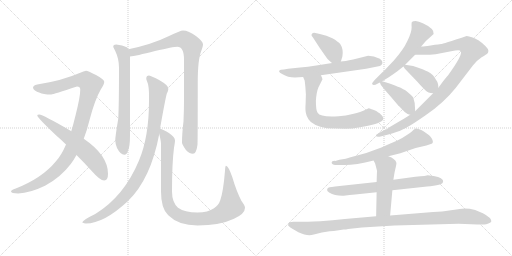
t = 0.00 s
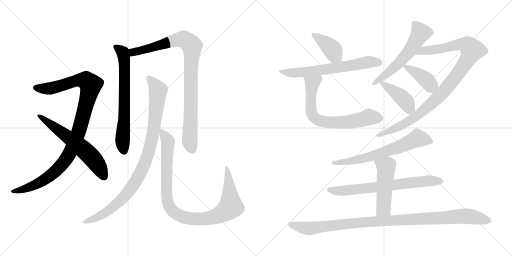
t = 2.86 s
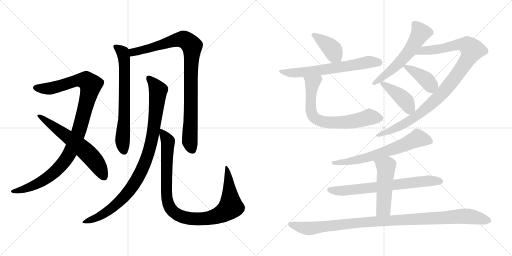
t = 5.73 s
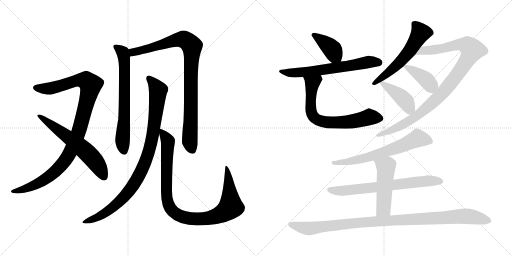
t = 8.59 s
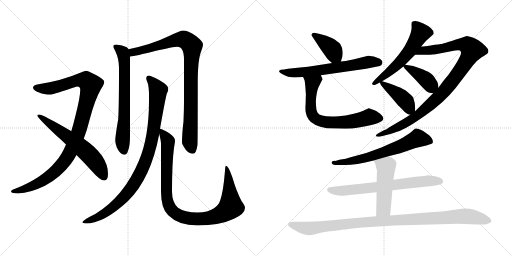
t = 11.45 s
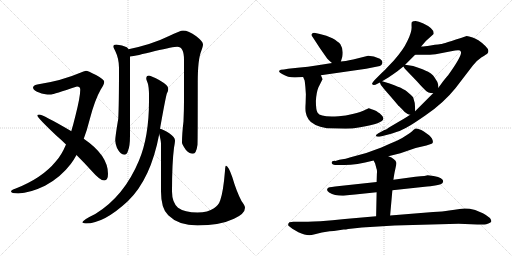
t = 14.32 s

The animated SVG that drew these frames (rendered in a browser with its animation timeline set to each time). Animation: 17 CSS @keyframes rules; one cycle of 14.32 s.

<svg version="1.1" viewBox="0 0 2048 1024" xmlns="http://www.w3.org/2000/svg">
  <g stroke="lightgray" stroke-dasharray="1,1" stroke-width="1" transform="scale(4, 4)">
    <line x1="0" y1="0" x2="256" y2="256"></line>
    <line x1="256" y1="0" x2="0" y2="256"></line>
    <line x1="128" y1="0" x2="128" y2="256"></line>
    <line x1="0" y1="128" x2="256" y2="128"></line>
    <line x1="256" y1="0" x2="512" y2="256"></line>
    <line x1="512" y1="0" x2="256" y2="256"></line>
    <line x1="384" y1="0" x2="384" y2="256"></line>
    <line x1="256" y1="128" x2="512" y2="128"></line>
  </g>
<g transform="scale(1, -1) translate(0, -850)">
   <style type="text/css">
    @keyframes keyframes0 {
      from {
       stroke: black;
       stroke-dashoffset: 1059;
       stroke-width: 128;
       }
       78% {
       animation-timing-function: step-end;
       stroke: black;
       stroke-dashoffset: 0;
       stroke-width: 128;
       }
       to {
       stroke: black;
       stroke-width: 1024;
       }
       }
       #make-me-a-hanzi-animation-0 {
         animation: keyframes0 1.111816s both;
         animation-delay: 0.000000s;
         animation-timing-function: linear;
       }
    @keyframes keyframes1 {
      from {
       stroke: black;
       stroke-dashoffset: 620;
       stroke-width: 128;
       }
       67% {
       animation-timing-function: step-end;
       stroke: black;
       stroke-dashoffset: 0;
       stroke-width: 128;
       }
       to {
       stroke: black;
       stroke-width: 1024;
       }
       }
       #make-me-a-hanzi-animation-1 {
         animation: keyframes1 0.754557s both;
         animation-delay: 1.111816s;
         animation-timing-function: linear;
       }
    @keyframes keyframes2 {
      from {
       stroke: black;
       stroke-dashoffset: 689;
       stroke-width: 128;
       }
       69% {
       animation-timing-function: step-end;
       stroke: black;
       stroke-dashoffset: 0;
       stroke-width: 128;
       }
       to {
       stroke: black;
       stroke-width: 1024;
       }
       }
       #make-me-a-hanzi-animation-2 {
         animation: keyframes2 0.810710s both;
         animation-delay: 1.866373s;
         animation-timing-function: linear;
       }
    @keyframes keyframes3 {
      from {
       stroke: black;
       stroke-dashoffset: 938;
       stroke-width: 128;
       }
       75% {
       animation-timing-function: step-end;
       stroke: black;
       stroke-dashoffset: 0;
       stroke-width: 128;
       }
       to {
       stroke: black;
       stroke-width: 1024;
       }
       }
       #make-me-a-hanzi-animation-3 {
         animation: keyframes3 1.013346s both;
         animation-delay: 2.677083s;
         animation-timing-function: linear;
       }
    @keyframes keyframes4 {
      from {
       stroke: black;
       stroke-dashoffset: 965;
       stroke-width: 128;
       }
       76% {
       animation-timing-function: step-end;
       stroke: black;
       stroke-dashoffset: 0;
       stroke-width: 128;
       }
       to {
       stroke: black;
       stroke-width: 1024;
       }
       }
       #make-me-a-hanzi-animation-4 {
         animation: keyframes4 1.035319s both;
         animation-delay: 3.690429s;
         animation-timing-function: linear;
       }
    @keyframes keyframes5 {
      from {
       stroke: black;
       stroke-dashoffset: 1005;
       stroke-width: 128;
       }
       77% {
       animation-timing-function: step-end;
       stroke: black;
       stroke-dashoffset: 0;
       stroke-width: 128;
       }
       to {
       stroke: black;
       stroke-width: 1024;
       }
       }
       #make-me-a-hanzi-animation-5 {
         animation: keyframes5 1.067871s both;
         animation-delay: 4.725748s;
         animation-timing-function: linear;
       }
    @keyframes keyframes6 {
      from {
       stroke: black;
       stroke-dashoffset: 397;
       stroke-width: 128;
       }
       56% {
       animation-timing-function: step-end;
       stroke: black;
       stroke-dashoffset: 0;
       stroke-width: 128;
       }
       to {
       stroke: black;
       stroke-width: 1024;
       }
       }
       #make-me-a-hanzi-animation-6 {
         animation: keyframes6 0.573079s both;
         animation-delay: 5.793619s;
         animation-timing-function: linear;
       }
    @keyframes keyframes7 {
      from {
       stroke: black;
       stroke-dashoffset: 649;
       stroke-width: 128;
       }
       68% {
       animation-timing-function: step-end;
       stroke: black;
       stroke-dashoffset: 0;
       stroke-width: 128;
       }
       to {
       stroke: black;
       stroke-width: 1024;
       }
       }
       #make-me-a-hanzi-animation-7 {
         animation: keyframes7 0.778158s both;
         animation-delay: 6.366698s;
         animation-timing-function: linear;
       }
    @keyframes keyframes8 {
      from {
       stroke: black;
       stroke-dashoffset: 703;
       stroke-width: 128;
       }
       70% {
       animation-timing-function: step-end;
       stroke: black;
       stroke-dashoffset: 0;
       stroke-width: 128;
       }
       to {
       stroke: black;
       stroke-width: 1024;
       }
       }
       #make-me-a-hanzi-animation-8 {
         animation: keyframes8 0.822103s both;
         animation-delay: 7.144856s;
         animation-timing-function: linear;
       }
    @keyframes keyframes9 {
      from {
       stroke: black;
       stroke-dashoffset: 583;
       stroke-width: 128;
       }
       65% {
       animation-timing-function: step-end;
       stroke: black;
       stroke-dashoffset: 0;
       stroke-width: 128;
       }
       to {
       stroke: black;
       stroke-width: 1024;
       }
       }
       #make-me-a-hanzi-animation-9 {
         animation: keyframes9 0.724447s both;
         animation-delay: 7.966959s;
         animation-timing-function: linear;
       }
    @keyframes keyframes10 {
      from {
       stroke: black;
       stroke-dashoffset: 1017;
       stroke-width: 128;
       }
       77% {
       animation-timing-function: step-end;
       stroke: black;
       stroke-dashoffset: 0;
       stroke-width: 128;
       }
       to {
       stroke: black;
       stroke-width: 1024;
       }
       }
       #make-me-a-hanzi-animation-10 {
         animation: keyframes10 1.077637s both;
         animation-delay: 8.691406s;
         animation-timing-function: linear;
       }
    @keyframes keyframes11 {
      from {
       stroke: black;
       stroke-dashoffset: 400;
       stroke-width: 128;
       }
       57% {
       animation-timing-function: step-end;
       stroke: black;
       stroke-dashoffset: 0;
       stroke-width: 128;
       }
       to {
       stroke: black;
       stroke-width: 1024;
       }
       }
       #make-me-a-hanzi-animation-11 {
         animation: keyframes11 0.575521s both;
         animation-delay: 9.769043s;
         animation-timing-function: linear;
       }
    @keyframes keyframes12 {
      from {
       stroke: black;
       stroke-dashoffset: 423;
       stroke-width: 128;
       }
       58% {
       animation-timing-function: step-end;
       stroke: black;
       stroke-dashoffset: 0;
       stroke-width: 128;
       }
       to {
       stroke: black;
       stroke-width: 1024;
       }
       }
       #make-me-a-hanzi-animation-12 {
         animation: keyframes12 0.594238s both;
         animation-delay: 10.344564s;
         animation-timing-function: linear;
       }
    @keyframes keyframes13 {
      from {
       stroke: black;
       stroke-dashoffset: 664;
       stroke-width: 128;
       }
       68% {
       animation-timing-function: step-end;
       stroke: black;
       stroke-dashoffset: 0;
       stroke-width: 128;
       }
       to {
       stroke: black;
       stroke-width: 1024;
       }
       }
       #make-me-a-hanzi-animation-13 {
         animation: keyframes13 0.790365s both;
         animation-delay: 10.938802s;
         animation-timing-function: linear;
       }
    @keyframes keyframes14 {
      from {
       stroke: black;
       stroke-dashoffset: 700;
       stroke-width: 128;
       }
       69% {
       animation-timing-function: step-end;
       stroke: black;
       stroke-dashoffset: 0;
       stroke-width: 128;
       }
       to {
       stroke: black;
       stroke-width: 1024;
       }
       }
       #make-me-a-hanzi-animation-14 {
         animation: keyframes14 0.819661s both;
         animation-delay: 11.729167s;
         animation-timing-function: linear;
       }
    @keyframes keyframes15 {
      from {
       stroke: black;
       stroke-dashoffset: 502;
       stroke-width: 128;
       }
       62% {
       animation-timing-function: step-end;
       stroke: black;
       stroke-dashoffset: 0;
       stroke-width: 128;
       }
       to {
       stroke: black;
       stroke-width: 1024;
       }
       }
       #make-me-a-hanzi-animation-15 {
         animation: keyframes15 0.658529s both;
         animation-delay: 12.548828s;
         animation-timing-function: linear;
       }
    @keyframes keyframes16 {
      from {
       stroke: black;
       stroke-dashoffset: 1054;
       stroke-width: 128;
       }
       77% {
       animation-timing-function: step-end;
       stroke: black;
       stroke-dashoffset: 0;
       stroke-width: 128;
       }
       to {
       stroke: black;
       stroke-width: 1024;
       }
       }
       #make-me-a-hanzi-animation-16 {
         animation: keyframes16 1.107747s both;
         animation-delay: 13.207357s;
         animation-timing-function: linear;
       }
</style>
<path d="M 344.0 567.0 Q 335.0 566.0 321.0 559.0 Q 247.0 527.0 149.0 512.0 Q 132.0 508.0 132.0 499.0 Q 134.0 487.0 159.0 479.0 Q 171.0 472.0 205.0 472.0 Q 213.0 473.0 308.0 504.0 Q 321.0 504.0 321.0 491.0 Q 321.0 463.0 302.0 388.0 Q 294.0 355.0 285.0 325.0 L 264.0 272.0 Q 246.0 229.0 223.0 204.0 Q 169.0 138.0 63.0 96.0 Q 44.0 90.0 44.0 84.0 Q 44.0 77.0 73.0 76.0 Q 120.0 78.0 180.0 107.0 Q 242.0 140.0 283.0 194.0 Q 295.0 210.0 306.0 230.0 L 335.0 295.0 Q 348.0 329.0 359.0 373.0 Q 379.0 450.0 403.0 492.0 Q 417.0 513.0 417.0 523.0 Q 417.0 532.0 384.0 550.0 Q 351.0 567.0 344.0 567.0 Z" fill="lightgray"></path> 
<path d="M 285.0 325.0 L 284.0 326.0 Q 171.0 392.0 157.0 392.0 Q 149.0 392.0 149.0 388.0 Q 149.0 380.0 225.0 308.0 Q 246.0 290.0 264.0 272.0 L 306.0 230.0 Q 341.0 195.0 366.0 167.0 Q 400.0 128.0 417.0 128.0 Q 432.0 128.0 432.0 155.0 Q 432.0 229.0 335.0 295.0 L 285.0 325.0 Z" fill="lightgray"></path> 
<path d="M 465.0 672.0 Q 453.0 672.0 453.0 663.0 Q 453.0 661.0 461.0 646.0 Q 476.0 615.0 476.0 579.0 Q 476.0 429.0 473.0 375.0 Q 461.0 304.0 461.0 288.0 Q 461.0 277.0 468.0 258.0 Q 482.0 231.0 497.0 231.0 Q 508.0 231.0 512.0 247.0 Q 520.0 264.0 520.0 308.0 L 520.0 624.0 L 514.0 653.0 Q 512.0 658.0 507.0 661.0 Q 490.0 670.0 465.0 672.0 Z" fill="lightgray"></path> 
<path d="M 520.0 624.0 Q 543.0 626.0 620.0 646.0 Q 694.0 663.0 709.0 663.0 Q 736.0 663.0 736.0 611.0 L 736.0 448.0 Q 736.0 410.0 734.0 365.0 Q 728.0 315.0 728.0 279.0 Q 728.0 273.0 743.0 251.0 Q 756.0 235.0 772.0 235.0 Q 785.0 235.0 790.0 271.0 Q 791.0 299.0 791.0 522.0 Q 791.0 612.0 805.0 646.0 Q 812.0 666.0 812.0 672.0 Q 812.0 684.0 785.0 705.0 Q 754.0 728.0 732.0 728.0 Q 722.0 728.0 674.0 705.0 Q 609.0 673.0 514.0 653.0 C 485.0 647.0 490.0 619.0 520.0 624.0 Z" fill="lightgray"></path> 
<path d="M 596.0 548.0 Q 585.0 548.0 585.0 535.0 Q 585.0 532.0 591.0 517.0 Q 596.0 502.0 596.0 468.0 L 596.0 447.0 Q 596.0 303.0 556.0 208.0 Q 496.0 64.0 381.0 -6.0 Q 329.0 -31.0 329.0 -40.0 Q 337.0 -44.0 344.0 -44.0 Q 415.0 -44.0 511.0 45.0 Q 603.0 133.0 637.0 314.0 L 640.0 335.0 Q 661.0 453.0 667.0 475.0 Q 673.0 486.0 673.0 492.0 L 673.0 496.0 Q 673.0 509.0 638.0 529.0 Q 606.0 546.0 596.0 548.0 Z" fill="lightgray"></path> 
<path d="M 637.0 314.0 Q 644.0 286.0 644.0 275.0 L 644.0 84.0 Q 644.0 15.0 673.0 -11.0 Q 714.0 -52.0 790.0 -52.0 Q 879.0 -52.0 936.0 -25.0 Q 980.0 -5.0 980.0 19.0 Q 980.0 27.0 966.0 46.0 Q 946.0 84.0 929.0 142.0 Q 913.0 187.0 904.0 187.0 Q 901.0 187.0 900.0 167.0 Q 893.0 82.0 881.0 49.0 Q 875.0 30.0 856.0 17.0 Q 832.0 0.0 790.0 0.0 Q 738.0 0.0 712.0 19.0 Q 688.0 41.0 688.0 84.0 Q 688.0 198.0 696.0 259.0 Q 700.0 281.0 700.0 288.0 Q 700.0 301.0 677.0 317.0 Q 653.0 333.0 640.0 335.0 C 632.0 338.0 632.0 338.0 637.0 314.0 Z" fill="lightgray"></path> 
<path d="M 1363.5 604.5 L 1369.5 624.5 Q 1374.5 653.5 1361.5 673.5 Q 1352.5 684.5 1329.5 697.5 Q 1306.5 708.5 1279.5 714.5 L 1261.5 718.5 Q 1249.5 719.5 1248.5 715.5 Q 1242.5 710.5 1250.5 702.5 L 1278.5 659.5 L 1308.5 616.5 Q 1323.5 601.5 1328.5 598.5 C 1352.5 580.5 1355.5 578.5 1363.5 604.5 Z" fill="lightgray"></path> 
<path d="M 1179.5 540.5 L 1212.5 542.5 L 1283.5 549.5 L 1464.5 575.5 L 1509.5 584.5 Q 1521.5 586.5 1525.5 590.5 Q 1530.5 595.5 1529.5 601.5 Q 1530.5 607.5 1519.5 615.5 Q 1494.5 627.5 1472.5 627.5 L 1412.5 612.5 Q 1378.5 605.5 1363.5 604.5 L 1328.5 598.5 L 1271.5 589.5 Q 1232.5 583.5 1190.5 579.5 L 1152.5 575.5 Q 1133.5 571.5 1123.5 571.5 Q 1106.5 565.5 1128.5 554.5 Q 1151.5 540.5 1179.5 540.5 Z" fill="lightgray"></path> 
<path d="M 1212.5 542.5 L 1218.5 528.5 Q 1219.5 523.5 1221.5 502.5 L 1223.5 473.5 L 1222.5 437.5 Q 1220.5 408.5 1223.5 398.5 Q 1225.5 385.5 1234.5 372.5 Q 1249.5 348.5 1307.5 337.5 L 1382.5 335.5 Q 1407.5 335.5 1440.5 341.5 Q 1533.5 356.5 1533.5 376.5 Q 1533.5 383.5 1527.5 388.5 L 1518.5 397.5 L 1511.5 401.5 Q 1506.5 407.5 1486.5 413.5 Q 1475.5 417.5 1472.5 416.5 L 1457.5 409.5 Q 1446.5 403.5 1410.5 394.5 Q 1383.5 387.5 1354.5 385.5 Q 1281.5 380.5 1270.5 399.5 Q 1263.5 409.5 1263.5 446.5 Q 1265.5 481.5 1273.5 500.5 L 1289.5 532.5 Q 1291.5 532.5 1283.5 549.5 C 1271.5 577.5 1200.5 570.5 1212.5 542.5 Z" fill="lightgray"></path> 
<path d="M 1684.5 664.5 L 1703.5 686.5 L 1734.5 714.5 Q 1738.5 735.5 1693.5 756.5 Q 1673.5 766.5 1662.5 766.5 Q 1651.5 766.5 1647.5 762.5 Q 1645.5 759.5 1646.5 740.5 Q 1646.5 720.5 1629.5 686.5 Q 1613.5 651.5 1574.5 607.5 L 1550.5 582.5 Q 1540.5 570.5 1525.5 557.5 L 1500.5 532.5 Q 1486.5 517.5 1488.5 514.5 Q 1493.5 505.5 1509.5 515.5 L 1519.5 520.5 L 1528.5 525.5 L 1553.5 540.5 Q 1574.5 554.5 1589.5 565.5 L 1613.5 584.5 L 1620.5 591.5 L 1660.5 631.5 L 1684.5 664.5 Z" fill="lightgray"></path> 
<path d="M 1640.5 391.5 L 1631.5 385.5 Q 1609.5 371.5 1596.5 364.5 L 1557.5 341.5 L 1544.5 332.5 Q 1541.5 332.5 1537.5 330.5 Q 1502.5 311.5 1503.5 309.5 Q 1503.5 300.5 1522.5 304.5 L 1549.5 311.5 Q 1567.5 315.5 1588.5 323.5 Q 1606.5 328.5 1640.5 348.5 Q 1654.5 356.5 1702.5 389.5 Q 1774.5 438.5 1822.5 498.5 L 1891.5 588.5 Q 1905.5 607.5 1926.5 621.5 Q 1946.5 633.5 1950.5 637.5 Q 1953.5 640.5 1953.5 647.5 Q 1953.5 654.5 1941.5 666.5 Q 1928.5 679.5 1917.5 686.5 Q 1911.5 691.5 1890.5 700.5 Q 1874.5 706.5 1866.5 706.5 Q 1769.5 674.5 1764.5 674.5 Q 1760.5 674.5 1722.5 668.5 Q 1686.5 662.5 1684.5 664.5 C 1654.5 662.5 1630.5 631.5 1660.5 631.5 L 1687.5 631.5 Q 1710.5 630.5 1742.5 633.5 L 1804.5 645.5 Q 1841.5 652.5 1842.5 645.5 Q 1853.5 634.5 1792.5 549.5 Q 1788.5 545.5 1772.5 525.5 L 1753.5 499.5 L 1732.5 477.5 L 1660.5 405.5 L 1640.5 391.5 Z" fill="lightgray"></path> 
<path d="M 1613.5 584.5 L 1619.5 575.5 L 1667.5 525.5 Q 1687.5 502.5 1701.5 489.5 Q 1711.5 477.5 1732.5 477.5 C 1755.5 476.5 1755.5 476.5 1753.5 499.5 L 1752.5 512.5 Q 1750.5 521.5 1748.5 524.5 L 1742.5 533.5 Q 1739.5 539.5 1737.5 541.5 L 1732.5 548.5 L 1723.5 556.5 L 1712.5 563.5 Q 1697.5 571.5 1652.5 586.5 L 1620.5 591.5 C 1607.5 593.5 1607.5 593.5 1613.5 584.5 Z" fill="lightgray"></path> 
<path d="M 1523.5 510.5 L 1532.5 499.5 Q 1533.5 497.5 1562.5 464.5 L 1590.5 431.5 Q 1591.5 429.5 1596.5 425.5 L 1609.5 412.5 Q 1615.5 403.5 1630.5 394.5 Q 1636.5 391.5 1640.5 391.5 C 1660.5 387.5 1660.5 387.5 1660.5 405.5 L 1660.5 411.5 Q 1661.5 438.5 1652.5 461.5 Q 1643.5 471.5 1626.5 485.5 Q 1623.5 488.5 1604.5 498.5 Q 1601.5 500.5 1558.5 516.5 L 1528.5 525.5 C 1515.5 529.5 1515.5 529.5 1519.5 520.5 L 1523.5 510.5 Z" fill="lightgray"></path> 
<path d="M 1553.5 225.5 L 1601.5 237.5 L 1662.5 258.5 L 1705.5 268.5 L 1720.5 273.5 Q 1727.5 274.5 1730.5 278.5 Q 1735.5 291.5 1716.5 309.5 L 1695.5 324.5 Q 1684.5 331.5 1676.5 333.5 Q 1671.5 336.5 1662.5 336.5 Q 1653.5 331.5 1648.5 325.5 Q 1638.5 316.5 1627.5 310.5 Q 1613.5 300.5 1589.5 288.5 Q 1558.5 275.5 1525.5 260.5 Q 1467.5 236.5 1402.5 221.5 Q 1385.5 214.5 1357.5 211.5 L 1341.5 206.5 Q 1326.5 207.5 1326.5 200.5 Q 1326.5 196.5 1330.5 193.5 Q 1335.5 190.5 1340.5 190.5 L 1369.5 190.5 Q 1416.5 188.5 1494.5 208.5 L 1553.5 225.5 Z" fill="lightgray"></path> 
<path d="M 1506.5 122.5 L 1358.5 106.5 Q 1317.5 101.5 1315.5 100.5 Q 1310.5 100.5 1308.5 92.5 Q 1306.5 87.5 1316.5 80.5 Q 1338.5 67.5 1369.5 67.5 L 1374.5 67.5 Q 1399.5 71.5 1420.5 72.5 L 1506.5 81.5 L 1569.5 89.5 L 1708.5 104.5 Q 1718.5 104.5 1740.5 108.5 Q 1764.5 113.5 1767.5 116.5 Q 1770.5 116.5 1772.5 124.5 Q 1774.5 130.5 1763.5 137.5 Q 1755.5 143.5 1734.5 146.5 Q 1714.5 149.5 1710.5 149.5 Q 1708.5 147.5 1661.5 143.5 L 1573.5 131.5 L 1506.5 122.5 Z" fill="lightgray"></path> 
<path d="M 1494.5 208.5 L 1500.5 196.5 L 1505.5 177.5 Q 1509.5 169.5 1507.5 154.5 L 1506.5 122.5 L 1506.5 81.5 L 1504.5 -14.5 C 1503.5 -44.5 1557.5 -41.5 1560.5 -11.5 L 1569.5 89.5 L 1573.5 131.5 L 1576.5 150.5 Q 1577.5 158.5 1581.5 175.5 Q 1586.5 195.5 1585.5 199.5 Q 1581.5 215.5 1553.5 225.5 C 1525.5 236.5 1481.5 235.5 1494.5 208.5 Z" fill="lightgray"></path> 
<path d="M 1504.5 -14.5 L 1379.5 -25.5 Q 1329.5 -31.5 1281.5 -34.5 Q 1221.5 -36.5 1203.5 -36.5 L 1173.5 -36.5 Q 1166.5 -36.5 1157.5 -38.5 Q 1152.5 -42.5 1152.5 -49.5 Q 1150.5 -52.5 1169.5 -64.5 L 1193.5 -78.5 Q 1219.5 -90.5 1237.5 -90.5 Q 1244.5 -90.5 1259.5 -86.5 L 1287.5 -79.5 L 1318.5 -74.5 Q 1326.5 -73.5 1335.5 -73.5 L 1374.5 -67.5 Q 1384.5 -67.5 1392.5 -65.5 L 1447.5 -59.5 L 1578.5 -51.5 L 1834.5 -44.5 L 1909.5 -47.5 L 1937.5 -47.5 Q 1944.5 -47.5 1953.5 -43.5 Q 1964.5 -39.5 1965.5 -34.5 Q 1965.5 -20.5 1931.5 -2.5 L 1900.5 10.5 Q 1865.5 19.5 1838.5 14.5 Q 1819.5 12.5 1796.5 8.5 Q 1771.5 4.5 1732.5 2.5 L 1560.5 -11.5 L 1504.5 -14.5 Z" fill="lightgray"></path> 
      <clipPath id="make-me-a-hanzi-clip-0">
      <path d="M 344.0 567.0 Q 335.0 566.0 321.0 559.0 Q 247.0 527.0 149.0 512.0 Q 132.0 508.0 132.0 499.0 Q 134.0 487.0 159.0 479.0 Q 171.0 472.0 205.0 472.0 Q 213.0 473.0 308.0 504.0 Q 321.0 504.0 321.0 491.0 Q 321.0 463.0 302.0 388.0 Q 294.0 355.0 285.0 325.0 L 264.0 272.0 Q 246.0 229.0 223.0 204.0 Q 169.0 138.0 63.0 96.0 Q 44.0 90.0 44.0 84.0 Q 44.0 77.0 73.0 76.0 Q 120.0 78.0 180.0 107.0 Q 242.0 140.0 283.0 194.0 Q 295.0 210.0 306.0 230.0 L 335.0 295.0 Q 348.0 329.0 359.0 373.0 Q 379.0 450.0 403.0 492.0 Q 417.0 513.0 417.0 523.0 Q 417.0 532.0 384.0 550.0 Q 351.0 567.0 344.0 567.0 Z" fill="lightgray"></path>
      </clipPath>
      <path clip-path="url(#make-me-a-hanzi-clip-0)" d="M 141.0 499.0 L 202.0 496.0 L 326.0 530.0 L 344.0 528.0 L 362.0 507.0 L 314.0 322.0 L 284.0 248.0 L 258.0 205.0 L 221.0 164.0 L 163.0 122.0 L 105.0 96.0 L 50.0 84.0 " fill="none" id="make-me-a-hanzi-animation-0" stroke-dasharray="931 1862" stroke-linecap="round"></path>

      <clipPath id="make-me-a-hanzi-clip-1">
      <path d="M 285.0 325.0 L 284.0 326.0 Q 171.0 392.0 157.0 392.0 Q 149.0 392.0 149.0 388.0 Q 149.0 380.0 225.0 308.0 Q 246.0 290.0 264.0 272.0 L 306.0 230.0 Q 341.0 195.0 366.0 167.0 Q 400.0 128.0 417.0 128.0 Q 432.0 128.0 432.0 155.0 Q 432.0 229.0 335.0 295.0 L 285.0 325.0 Z" fill="lightgray"></path>
      </clipPath>
      <path clip-path="url(#make-me-a-hanzi-clip-1)" d="M 154.0 388.0 L 260.0 313.0 L 350.0 238.0 L 392.0 188.0 L 416.0 142.0 " fill="none" id="make-me-a-hanzi-animation-1" stroke-dasharray="492 984" stroke-linecap="round"></path>

      <clipPath id="make-me-a-hanzi-clip-2">
      <path d="M 465.0 672.0 Q 453.0 672.0 453.0 663.0 Q 453.0 661.0 461.0 646.0 Q 476.0 615.0 476.0 579.0 Q 476.0 429.0 473.0 375.0 Q 461.0 304.0 461.0 288.0 Q 461.0 277.0 468.0 258.0 Q 482.0 231.0 497.0 231.0 Q 508.0 231.0 512.0 247.0 Q 520.0 264.0 520.0 308.0 L 520.0 624.0 L 514.0 653.0 Q 512.0 658.0 507.0 661.0 Q 490.0 670.0 465.0 672.0 Z" fill="lightgray"></path>
      </clipPath>
      <path clip-path="url(#make-me-a-hanzi-clip-2)" d="M 462.0 663.0 L 491.0 641.0 L 497.0 616.0 L 498.0 395.0 L 490.0 290.0 L 496.0 246.0 " fill="none" id="make-me-a-hanzi-animation-2" stroke-dasharray="561 1122" stroke-linecap="round"></path>

      <clipPath id="make-me-a-hanzi-clip-3">
      <path d="M 520.0 624.0 Q 543.0 626.0 620.0 646.0 Q 694.0 663.0 709.0 663.0 Q 736.0 663.0 736.0 611.0 L 736.0 448.0 Q 736.0 410.0 734.0 365.0 Q 728.0 315.0 728.0 279.0 Q 728.0 273.0 743.0 251.0 Q 756.0 235.0 772.0 235.0 Q 785.0 235.0 790.0 271.0 Q 791.0 299.0 791.0 522.0 Q 791.0 612.0 805.0 646.0 Q 812.0 666.0 812.0 672.0 Q 812.0 684.0 785.0 705.0 Q 754.0 728.0 732.0 728.0 Q 722.0 728.0 674.0 705.0 Q 609.0 673.0 514.0 653.0 C 485.0 647.0 490.0 619.0 520.0 624.0 Z" fill="lightgray"></path>
      </clipPath>
      <path clip-path="url(#make-me-a-hanzi-clip-3)" d="M 523.0 632.0 L 532.0 641.0 L 715.0 692.0 L 739.0 691.0 L 768.0 665.0 L 759.0 285.0 L 769.0 250.0 " fill="none" id="make-me-a-hanzi-animation-3" stroke-dasharray="810 1620" stroke-linecap="round"></path>

      <clipPath id="make-me-a-hanzi-clip-4">
      <path d="M 596.0 548.0 Q 585.0 548.0 585.0 535.0 Q 585.0 532.0 591.0 517.0 Q 596.0 502.0 596.0 468.0 L 596.0 447.0 Q 596.0 303.0 556.0 208.0 Q 496.0 64.0 381.0 -6.0 Q 329.0 -31.0 329.0 -40.0 Q 337.0 -44.0 344.0 -44.0 Q 415.0 -44.0 511.0 45.0 Q 603.0 133.0 637.0 314.0 L 640.0 335.0 Q 661.0 453.0 667.0 475.0 Q 673.0 486.0 673.0 492.0 L 673.0 496.0 Q 673.0 509.0 638.0 529.0 Q 606.0 546.0 596.0 548.0 Z" fill="lightgray"></path>
      </clipPath>
      <path clip-path="url(#make-me-a-hanzi-clip-4)" d="M 595.0 537.0 L 628.0 497.0 L 631.0 472.0 L 611.0 309.0 L 595.0 240.0 L 572.0 180.0 L 539.0 117.0 L 489.0 54.0 L 420.0 -3.0 L 337.0 -41.0 " fill="none" id="make-me-a-hanzi-animation-4" stroke-dasharray="837 1674" stroke-linecap="round"></path>

      <clipPath id="make-me-a-hanzi-clip-5">
      <path d="M 637.0 314.0 Q 644.0 286.0 644.0 275.0 L 644.0 84.0 Q 644.0 15.0 673.0 -11.0 Q 714.0 -52.0 790.0 -52.0 Q 879.0 -52.0 936.0 -25.0 Q 980.0 -5.0 980.0 19.0 Q 980.0 27.0 966.0 46.0 Q 946.0 84.0 929.0 142.0 Q 913.0 187.0 904.0 187.0 Q 901.0 187.0 900.0 167.0 Q 893.0 82.0 881.0 49.0 Q 875.0 30.0 856.0 17.0 Q 832.0 0.0 790.0 0.0 Q 738.0 0.0 712.0 19.0 Q 688.0 41.0 688.0 84.0 Q 688.0 198.0 696.0 259.0 Q 700.0 281.0 700.0 288.0 Q 700.0 301.0 677.0 317.0 Q 653.0 333.0 640.0 335.0 C 632.0 338.0 632.0 338.0 637.0 314.0 Z" fill="lightgray"></path>
      </clipPath>
      <path clip-path="url(#make-me-a-hanzi-clip-5)" d="M 644.0 329.0 L 668.0 293.0 L 672.0 272.0 L 665.0 124.0 L 670.0 45.0 L 682.0 15.0 L 704.0 -5.0 L 751.0 -23.0 L 830.0 -24.0 L 872.0 -12.0 L 913.0 13.0 L 923.0 31.0 L 914.0 148.0 L 905.0 183.0 " fill="none" id="make-me-a-hanzi-animation-5" stroke-dasharray="877 1754" stroke-linecap="round"></path>

      <clipPath id="make-me-a-hanzi-clip-6">
      <path d="M 1363.5 604.5 L 1369.5 624.5 Q 1374.5 653.5 1361.5 673.5 Q 1352.5 684.5 1329.5 697.5 Q 1306.5 708.5 1279.5 714.5 L 1261.5 718.5 Q 1249.5 719.5 1248.5 715.5 Q 1242.5 710.5 1250.5 702.5 L 1278.5 659.5 L 1308.5 616.5 Q 1323.5 601.5 1328.5 598.5 C 1352.5 580.5 1355.5 578.5 1363.5 604.5 Z" fill="lightgray"></path>
      </clipPath>
      <path clip-path="url(#make-me-a-hanzi-clip-6)" d="M 1256.5 710.5 L 1318.5 663.5 L 1356.5 612.5 " fill="none" id="make-me-a-hanzi-animation-6" stroke-dasharray="269 538" stroke-linecap="round"></path>

      <clipPath id="make-me-a-hanzi-clip-7">
      <path d="M 1179.5 540.5 L 1212.5 542.5 L 1283.5 549.5 L 1464.5 575.5 L 1509.5 584.5 Q 1521.5 586.5 1525.5 590.5 Q 1530.5 595.5 1529.5 601.5 Q 1530.5 607.5 1519.5 615.5 Q 1494.5 627.5 1472.5 627.5 L 1412.5 612.5 Q 1378.5 605.5 1363.5 604.5 L 1328.5 598.5 L 1271.5 589.5 Q 1232.5 583.5 1190.5 579.5 L 1152.5 575.5 Q 1133.5 571.5 1123.5 571.5 Q 1106.5 565.5 1128.5 554.5 Q 1151.5 540.5 1179.5 540.5 Z" fill="lightgray"></path>
      </clipPath>
      <path clip-path="url(#make-me-a-hanzi-clip-7)" d="M 1125.5 562.5 L 1231.5 563.5 L 1476.5 603.5 L 1515.5 600.5 " fill="none" id="make-me-a-hanzi-animation-7" stroke-dasharray="521 1042" stroke-linecap="round"></path>

      <clipPath id="make-me-a-hanzi-clip-8">
      <path d="M 1212.5 542.5 L 1218.5 528.5 Q 1219.5 523.5 1221.5 502.5 L 1223.5 473.5 L 1222.5 437.5 Q 1220.5 408.5 1223.5 398.5 Q 1225.5 385.5 1234.5 372.5 Q 1249.5 348.5 1307.5 337.5 L 1382.5 335.5 Q 1407.5 335.5 1440.5 341.5 Q 1533.5 356.5 1533.5 376.5 Q 1533.5 383.5 1527.5 388.5 L 1518.5 397.5 L 1511.5 401.5 Q 1506.5 407.5 1486.5 413.5 Q 1475.5 417.5 1472.5 416.5 L 1457.5 409.5 Q 1446.5 403.5 1410.5 394.5 Q 1383.5 387.5 1354.5 385.5 Q 1281.5 380.5 1270.5 399.5 Q 1263.5 409.5 1263.5 446.5 Q 1265.5 481.5 1273.5 500.5 L 1289.5 532.5 Q 1291.5 532.5 1283.5 549.5 C 1271.5 577.5 1200.5 570.5 1212.5 542.5 Z" fill="lightgray"></path>
      </clipPath>
      <path clip-path="url(#make-me-a-hanzi-clip-8)" d="M 1277.5 539.5 L 1249.5 517.5 L 1245.5 496.5 L 1244.5 406.5 L 1249.5 389.5 L 1265.5 373.5 L 1287.5 364.5 L 1330.5 360.5 L 1400.5 363.5 L 1476.5 382.5 L 1520.5 377.5 " fill="none" id="make-me-a-hanzi-animation-8" stroke-dasharray="575 1150" stroke-linecap="round"></path>

      <clipPath id="make-me-a-hanzi-clip-9">
      <path d="M 1684.5 664.5 L 1703.5 686.5 L 1734.5 714.5 Q 1738.5 735.5 1693.5 756.5 Q 1673.5 766.5 1662.5 766.5 Q 1651.5 766.5 1647.5 762.5 Q 1645.5 759.5 1646.5 740.5 Q 1646.5 720.5 1629.5 686.5 Q 1613.5 651.5 1574.5 607.5 L 1550.5 582.5 Q 1540.5 570.5 1525.5 557.5 L 1500.5 532.5 Q 1486.5 517.5 1488.5 514.5 Q 1493.5 505.5 1509.5 515.5 L 1519.5 520.5 L 1528.5 525.5 L 1553.5 540.5 Q 1574.5 554.5 1589.5 565.5 L 1613.5 584.5 L 1620.5 591.5 L 1660.5 631.5 L 1684.5 664.5 Z" fill="lightgray"></path>
      </clipPath>
      <path clip-path="url(#make-me-a-hanzi-clip-9)" d="M 1656.5 757.5 L 1682.5 719.5 L 1642.5 652.5 L 1583.5 585.5 L 1494.5 515.5 " fill="none" id="make-me-a-hanzi-animation-9" stroke-dasharray="455 910" stroke-linecap="round"></path>

      <clipPath id="make-me-a-hanzi-clip-10">
      <path d="M 1640.5 391.5 L 1631.5 385.5 Q 1609.5 371.5 1596.5 364.5 L 1557.5 341.5 L 1544.5 332.5 Q 1541.5 332.5 1537.5 330.5 Q 1502.5 311.5 1503.5 309.5 Q 1503.5 300.5 1522.5 304.5 L 1549.5 311.5 Q 1567.5 315.5 1588.5 323.5 Q 1606.5 328.5 1640.5 348.5 Q 1654.5 356.5 1702.5 389.5 Q 1774.5 438.5 1822.5 498.5 L 1891.5 588.5 Q 1905.5 607.5 1926.5 621.5 Q 1946.5 633.5 1950.5 637.5 Q 1953.5 640.5 1953.5 647.5 Q 1953.5 654.5 1941.5 666.5 Q 1928.5 679.5 1917.5 686.5 Q 1911.5 691.5 1890.5 700.5 Q 1874.5 706.5 1866.5 706.5 Q 1769.5 674.5 1764.5 674.5 Q 1760.5 674.5 1722.5 668.5 Q 1686.5 662.5 1684.5 664.5 C 1654.5 662.5 1630.5 631.5 1660.5 631.5 L 1687.5 631.5 Q 1710.5 630.5 1742.5 633.5 L 1804.5 645.5 Q 1841.5 652.5 1842.5 645.5 Q 1853.5 634.5 1792.5 549.5 Q 1788.5 545.5 1772.5 525.5 L 1753.5 499.5 L 1732.5 477.5 L 1660.5 405.5 L 1640.5 391.5 Z" fill="lightgray"></path>
      </clipPath>
      <path clip-path="url(#make-me-a-hanzi-clip-10)" d="M 1667.5 635.5 L 1697.5 648.5 L 1763.5 655.5 L 1836.5 673.5 L 1866.5 671.5 L 1888.5 650.5 L 1870.5 613.5 L 1814.5 531.5 L 1771.5 479.5 L 1697.5 410.5 L 1609.5 351.5 L 1553.5 323.5 L 1507.5 308.5 " fill="none" id="make-me-a-hanzi-animation-10" stroke-dasharray="889 1778" stroke-linecap="round"></path>

      <clipPath id="make-me-a-hanzi-clip-11">
      <path d="M 1613.5 584.5 L 1619.5 575.5 L 1667.5 525.5 Q 1687.5 502.5 1701.5 489.5 Q 1711.5 477.5 1732.5 477.5 C 1755.5 476.5 1755.5 476.5 1753.5 499.5 L 1752.5 512.5 Q 1750.5 521.5 1748.5 524.5 L 1742.5 533.5 Q 1739.5 539.5 1737.5 541.5 L 1732.5 548.5 L 1723.5 556.5 L 1712.5 563.5 Q 1697.5 571.5 1652.5 586.5 L 1620.5 591.5 C 1607.5 593.5 1607.5 593.5 1613.5 584.5 Z" fill="lightgray"></path>
      </clipPath>
      <path clip-path="url(#make-me-a-hanzi-clip-11)" d="M 1621.5 583.5 L 1701.5 534.5 L 1722.5 510.5 L 1727.5 492.5 " fill="none" id="make-me-a-hanzi-animation-11" stroke-dasharray="272 544" stroke-linecap="round"></path>

      <clipPath id="make-me-a-hanzi-clip-12">
      <path d="M 1523.5 510.5 L 1532.5 499.5 Q 1533.5 497.5 1562.5 464.5 L 1590.5 431.5 Q 1591.5 429.5 1596.5 425.5 L 1609.5 412.5 Q 1615.5 403.5 1630.5 394.5 Q 1636.5 391.5 1640.5 391.5 C 1660.5 387.5 1660.5 387.5 1660.5 405.5 L 1660.5 411.5 Q 1661.5 438.5 1652.5 461.5 Q 1643.5 471.5 1626.5 485.5 Q 1623.5 488.5 1604.5 498.5 Q 1601.5 500.5 1558.5 516.5 L 1528.5 525.5 C 1515.5 529.5 1515.5 529.5 1519.5 520.5 L 1523.5 510.5 Z" fill="lightgray"></path>
      </clipPath>
      <path clip-path="url(#make-me-a-hanzi-clip-12)" d="M 1526.5 517.5 L 1605.5 462.5 L 1650.5 408.5 " fill="none" id="make-me-a-hanzi-animation-12" stroke-dasharray="295 590" stroke-linecap="round"></path>

      <clipPath id="make-me-a-hanzi-clip-13">
      <path d="M 1553.5 225.5 L 1601.5 237.5 L 1662.5 258.5 L 1705.5 268.5 L 1720.5 273.5 Q 1727.5 274.5 1730.5 278.5 Q 1735.5 291.5 1716.5 309.5 L 1695.5 324.5 Q 1684.5 331.5 1676.5 333.5 Q 1671.5 336.5 1662.5 336.5 Q 1653.5 331.5 1648.5 325.5 Q 1638.5 316.5 1627.5 310.5 Q 1613.5 300.5 1589.5 288.5 Q 1558.5 275.5 1525.5 260.5 Q 1467.5 236.5 1402.5 221.5 Q 1385.5 214.5 1357.5 211.5 L 1341.5 206.5 Q 1326.5 207.5 1326.5 200.5 Q 1326.5 196.5 1330.5 193.5 Q 1335.5 190.5 1340.5 190.5 L 1369.5 190.5 Q 1416.5 188.5 1494.5 208.5 L 1553.5 225.5 Z" fill="lightgray"></path>
      </clipPath>
      <path clip-path="url(#make-me-a-hanzi-clip-13)" d="M 1721.5 283.5 L 1670.5 297.5 L 1599.5 263.5 L 1480.5 222.5 L 1375.5 201.5 L 1332.5 199.5 " fill="none" id="make-me-a-hanzi-animation-13" stroke-dasharray="536 1072" stroke-linecap="round"></path>

      <clipPath id="make-me-a-hanzi-clip-14">
      <path d="M 1506.5 122.5 L 1358.5 106.5 Q 1317.5 101.5 1315.5 100.5 Q 1310.5 100.5 1308.5 92.5 Q 1306.5 87.5 1316.5 80.5 Q 1338.5 67.5 1369.5 67.5 L 1374.5 67.5 Q 1399.5 71.5 1420.5 72.5 L 1506.5 81.5 L 1569.5 89.5 L 1708.5 104.5 Q 1718.5 104.5 1740.5 108.5 Q 1764.5 113.5 1767.5 116.5 Q 1770.5 116.5 1772.5 124.5 Q 1774.5 130.5 1763.5 137.5 Q 1755.5 143.5 1734.5 146.5 Q 1714.5 149.5 1710.5 149.5 Q 1708.5 147.5 1661.5 143.5 L 1573.5 131.5 L 1506.5 122.5 Z" fill="lightgray"></path>
      </clipPath>
      <path clip-path="url(#make-me-a-hanzi-clip-14)" d="M 1318.5 90.5 L 1379.5 87.5 L 1691.5 125.5 L 1760.5 126.5 " fill="none" id="make-me-a-hanzi-animation-14" stroke-dasharray="572 1144" stroke-linecap="round"></path>

      <clipPath id="make-me-a-hanzi-clip-15">
      <path d="M 1494.5 208.5 L 1500.5 196.5 L 1505.5 177.5 Q 1509.5 169.5 1507.5 154.5 L 1506.5 122.5 L 1506.5 81.5 L 1504.5 -14.5 C 1503.5 -44.5 1557.5 -41.5 1560.5 -11.5 L 1569.5 89.5 L 1573.5 131.5 L 1576.5 150.5 Q 1577.5 158.5 1581.5 175.5 Q 1586.5 195.5 1585.5 199.5 Q 1581.5 215.5 1553.5 225.5 C 1525.5 236.5 1481.5 235.5 1494.5 208.5 Z" fill="lightgray"></path>
      </clipPath>
      <path clip-path="url(#make-me-a-hanzi-clip-15)" d="M 1503.5 205.5 L 1543.5 182.5 L 1544.5 175.5 L 1534.5 16.5 L 1511.5 -7.5 " fill="none" id="make-me-a-hanzi-animation-15" stroke-dasharray="374 748" stroke-linecap="round"></path>

      <clipPath id="make-me-a-hanzi-clip-16">
      <path d="M 1504.5 -14.5 L 1379.5 -25.5 Q 1329.5 -31.5 1281.5 -34.5 Q 1221.5 -36.5 1203.5 -36.5 L 1173.5 -36.5 Q 1166.5 -36.5 1157.5 -38.5 Q 1152.5 -42.5 1152.5 -49.5 Q 1150.5 -52.5 1169.5 -64.5 L 1193.5 -78.5 Q 1219.5 -90.5 1237.5 -90.5 Q 1244.5 -90.5 1259.5 -86.5 L 1287.5 -79.5 L 1318.5 -74.5 Q 1326.5 -73.5 1335.5 -73.5 L 1374.5 -67.5 Q 1384.5 -67.5 1392.5 -65.5 L 1447.5 -59.5 L 1578.5 -51.5 L 1834.5 -44.5 L 1909.5 -47.5 L 1937.5 -47.5 Q 1944.5 -47.5 1953.5 -43.5 Q 1964.5 -39.5 1965.5 -34.5 Q 1965.5 -20.5 1931.5 -2.5 L 1900.5 10.5 Q 1865.5 19.5 1838.5 14.5 Q 1819.5 12.5 1796.5 8.5 Q 1771.5 4.5 1732.5 2.5 L 1560.5 -11.5 L 1504.5 -14.5 Z" fill="lightgray"></path>
      </clipPath>
      <path clip-path="url(#make-me-a-hanzi-clip-16)" d="M 1162.5 -47.5 L 1239.5 -63.5 L 1451.5 -38.5 L 1835.5 -14.5 L 1894.5 -17.5 L 1954.5 -32.5 " fill="none" id="make-me-a-hanzi-animation-16" stroke-dasharray="926 1852" stroke-linecap="round"></path>

</g>
</svg>
